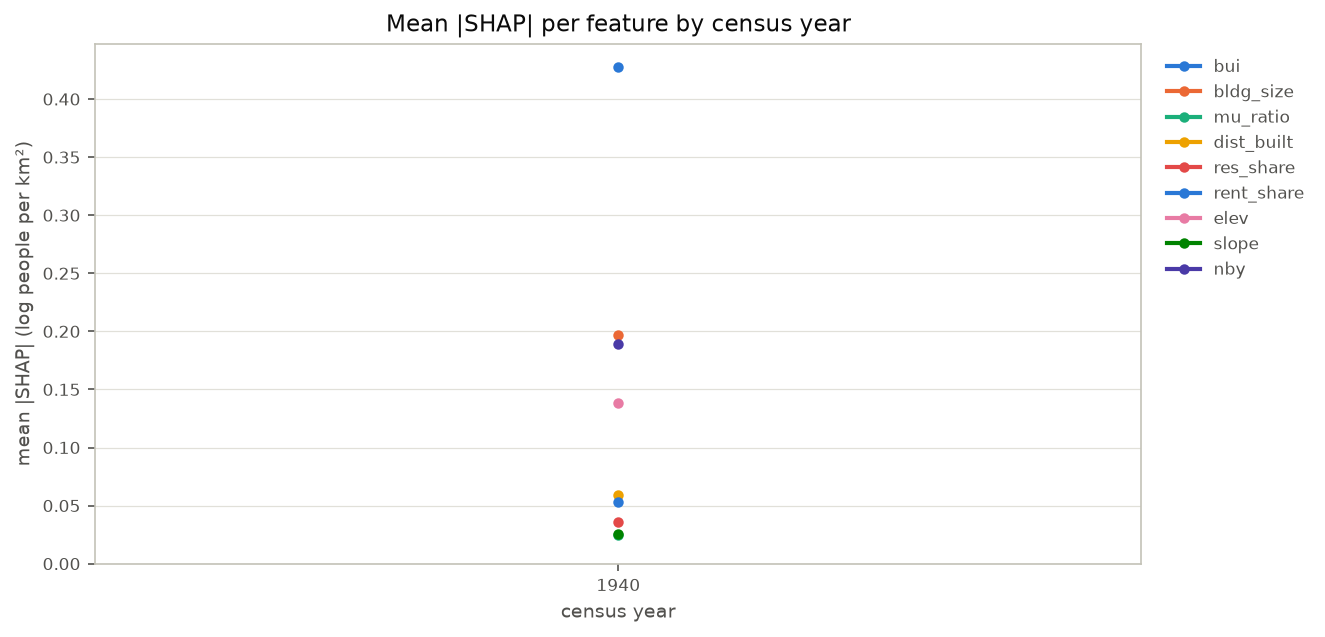

The data file committed next to this chart (first rows):
year, bui, bldg_size, mu_ratio, dist_built, res_share, rent_share, elev, slope, nby
1940, 0.4273, 0.1968, 0.02451, 0.05926, 0.03573, 0.05289, 0.1381, 0.02521, 0.1894
